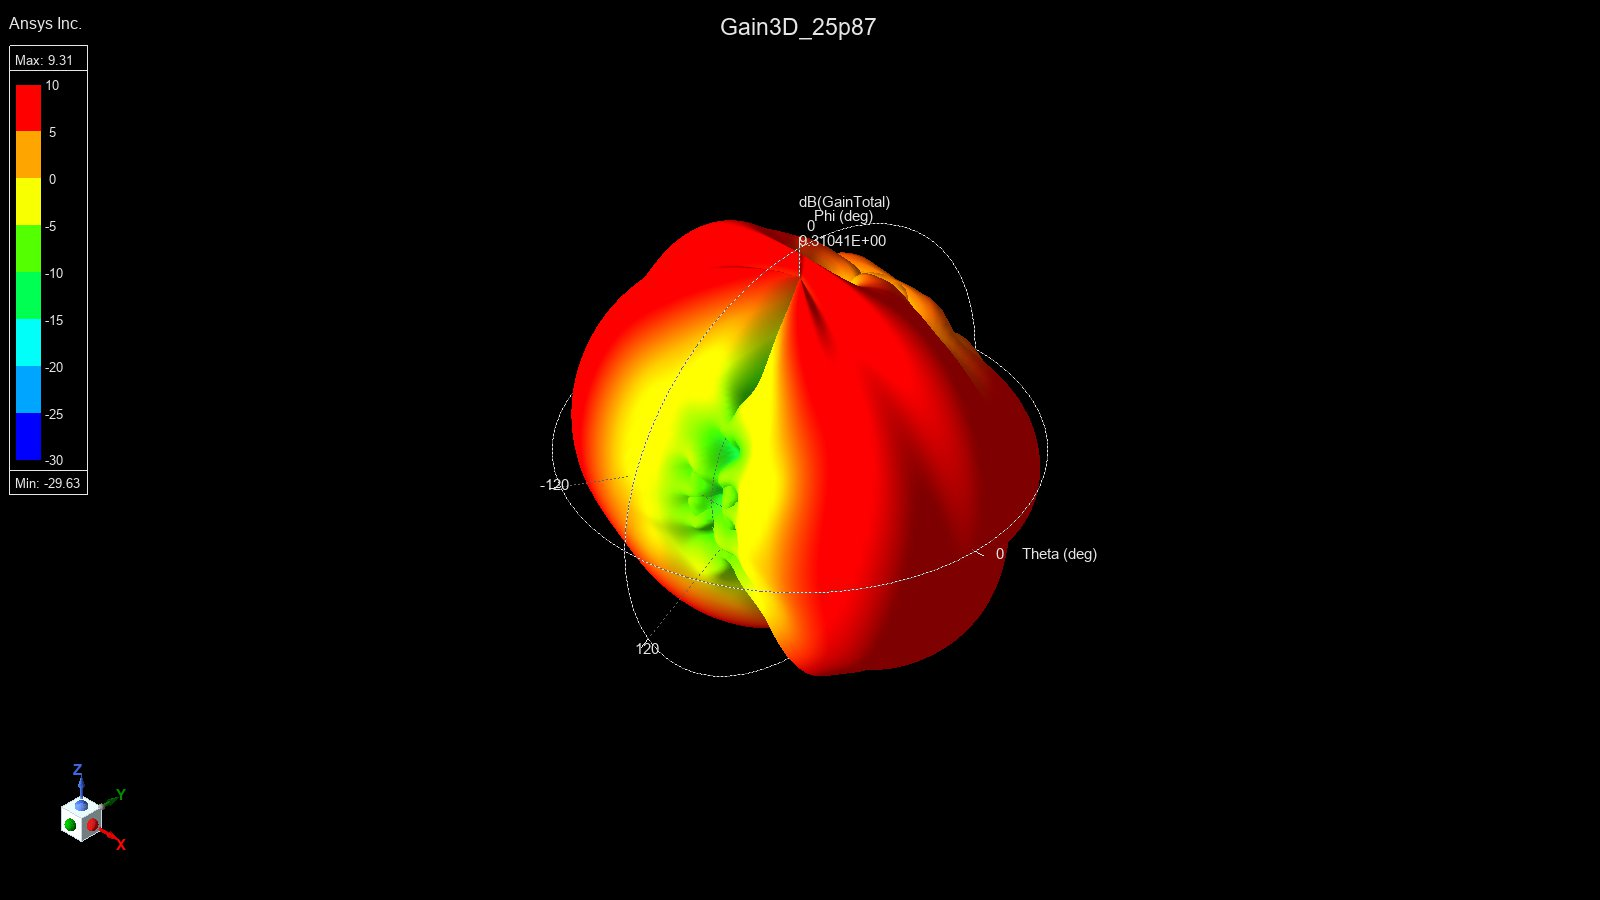

The table this chart was drawn from, first rows:
Theta[deg], Phi[deg], dB(GainTotal)
-180, -180, -6.922
-178, -180, -7.013
-176, -180, -7.35
-174, -180, -7.875
-172, -180, -8.477
-170, -180, -9.027
-168, -180, -9.457
-166, -180, -9.801
-164, -180, -10.17
-162, -180, -10.69
-160, -180, -11.41
-158, -180, -12.3
-156, -180, -13.2
-154, -180, -13.94
-152, -180, -14.44
-150, -180, -14.68
-148, -180, -14.63
-146, -180, -14.31
-144, -180, -13.88
-142, -180, -13.55
-140, -180, -13.34
-138, -180, -13.07
-136, -180, -12.56
-134, -180, -11.79
-132, -180, -10.85
-130, -180, -9.798
-128, -180, -8.637
-126, -180, -7.397
-124, -180, -6.172
-122, -180, -5.072
-120, -180, -4.171
-118, -180, -3.501
-116, -180, -3.057
-114, -180, -2.807
-112, -180, -2.704
-110, -180, -2.686
-108, -180, -2.689
-106, -180, -2.663
-104, -180, -2.583
-102, -180, -2.451
-100, -180, -2.288
-98, -180, -2.119
-96, -180, -1.966
-94, -180, -1.834
-92, -180, -1.721
-90, -180, -1.614
-88, -180, -1.495
-86, -180, -1.349
-84, -180, -1.161
-82, -180, -0.9257
-80, -180, -0.6435
-78, -180, -0.3191
-76, -180, 0.04119
-74, -180, 0.4324
-72, -180, 0.8511
-70, -180, 1.293
-68, -180, 1.751
-66, -180, 2.208
-64, -180, 2.642
-62, -180, 3.024
... 32,701 more rows
